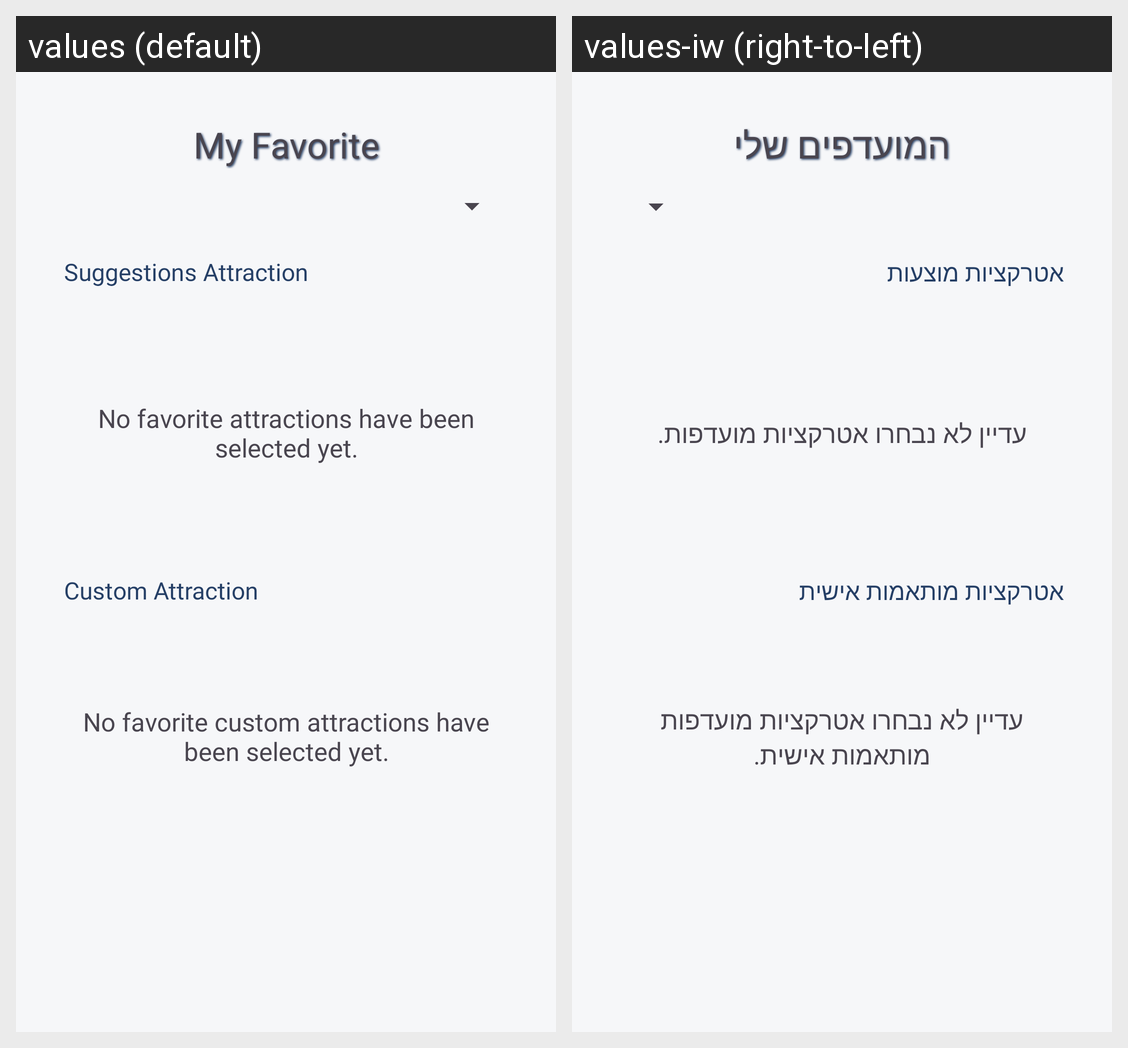

The same Android screen rendered under two of its app's locales, left to right. List the strings drawn on it with the default value and each locale's translation.
Android screen res/layout/favorite_layout.xml rendered under 2 locales, left to right: values (default), values-iw (right-to-left). Device: Nexus 5 (rendered at 1080×1920; each locale shown at half size, 540×960, under a caption strip naming it); theme Theme.PlanITgofinalProject.
Strings drawn on this screen, with the default value and each locale's value (text and hints the layout hard-codes, and strings that could not be matched under every locale, appear in the picture but are not listed):

my_favorite
  values: My Favorite
  values-iw: המועדפים שלי

suggestions_attraction
  values: Suggestions Attraction
  values-iw: אטרקציות מוצעות

no_favorite_attractions_have_been_selected_yet
  values: No favorite attractions have been selected yet.
  values-iw: עדיין לא נבחרו אטרקציות מועדפות.

custom_attraction
  values: Custom Attraction
  values-iw: אטרקציות מותאמות אישית

no_favorite_custom_attractions_have_been_selected_yet
  values: No favorite custom attractions have been selected yet.
  values-iw: עדיין לא נבחרו אטרקציות מועדפות מותאמות אישית.
